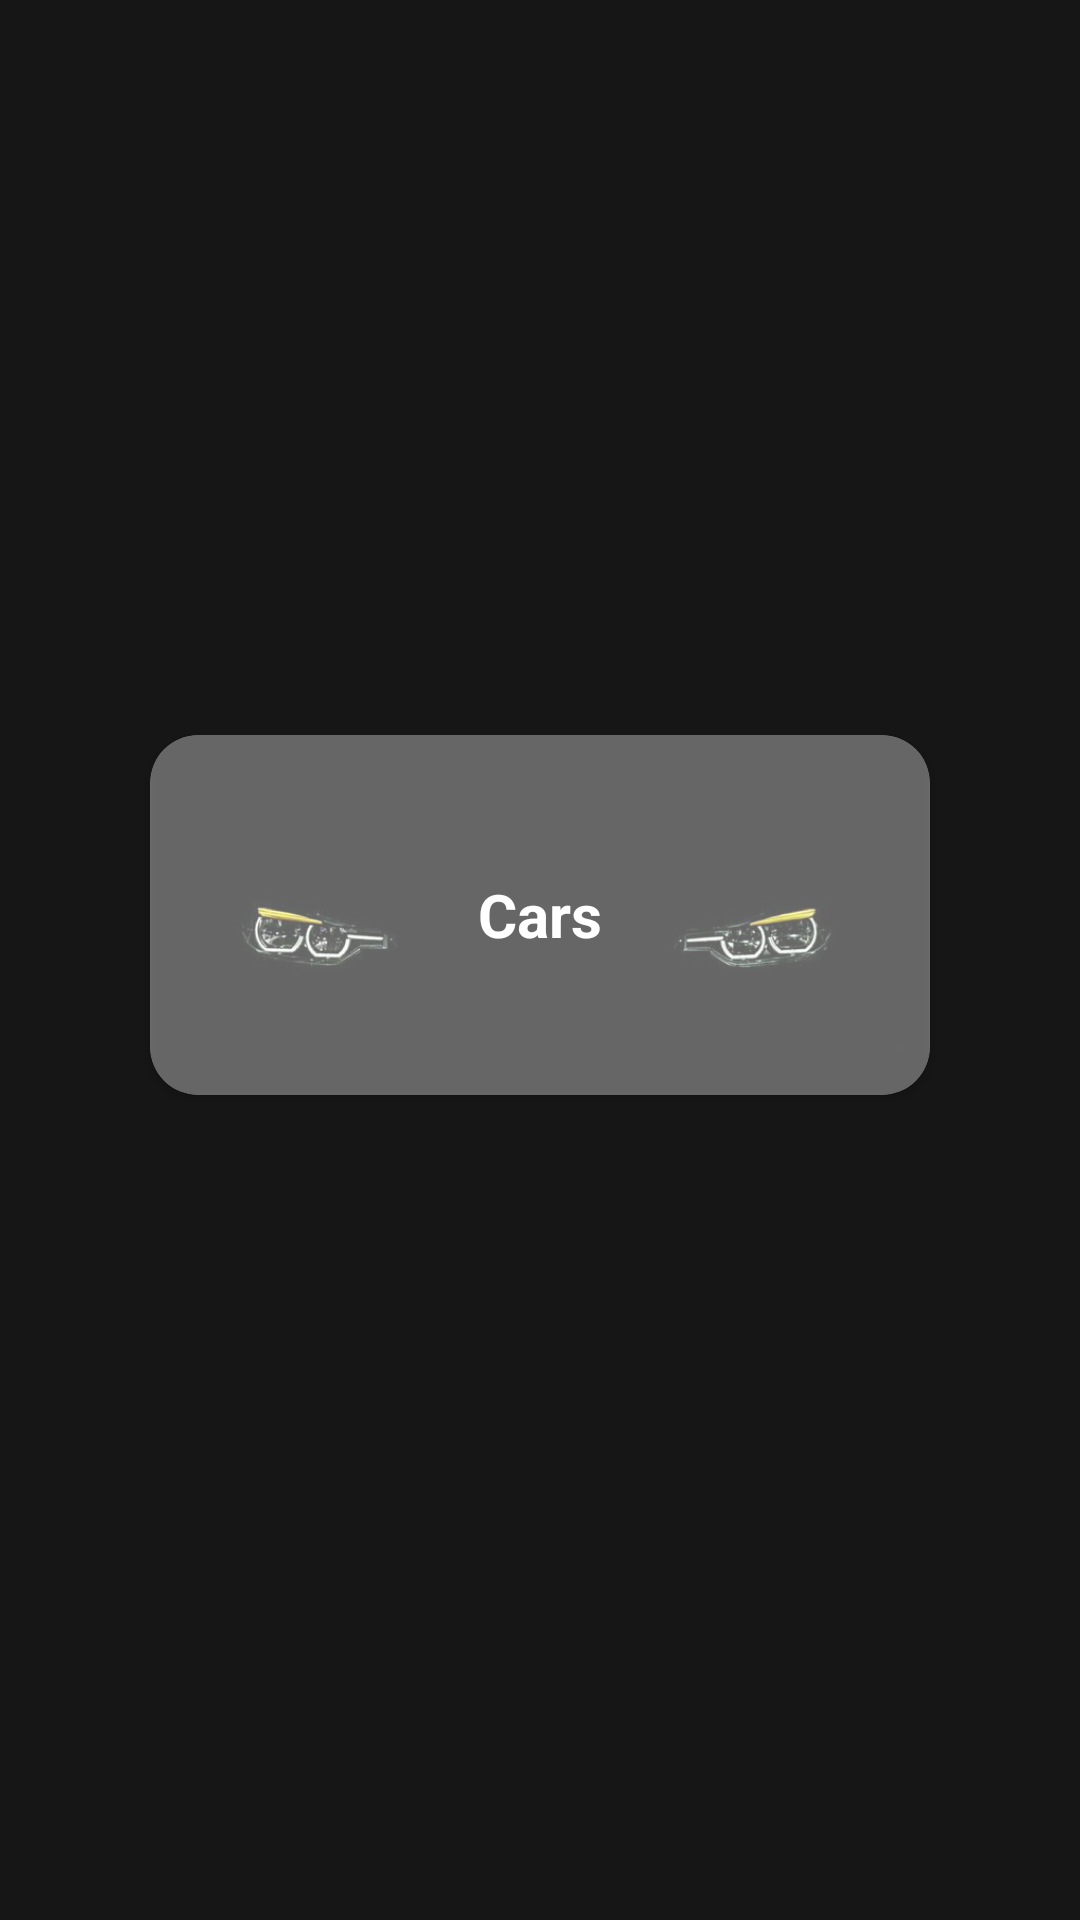

Produce the Android XML layout that renders to this screen, including the resource entries it uses.
<!-- AndroidManifest.xml: application theme Theme.Coches -->
<!-- res/layout/activity_vehiculo.xml -->
<?xml version="1.0" encoding="utf-8"?>
<androidx.constraintlayout.widget.ConstraintLayout xmlns:android="http://schemas.android.com/apk/res/android"
    xmlns:app="http://schemas.android.com/apk/res-auto"
    android:layout_width="match_parent"
    android:layout_height="match_parent"
    android:layout_gravity="center"
    android:background="@color/black">


    <LinearLayout
        android:layout_width="match_parent"
        android:layout_height="match_parent"
        android:gravity="center"
        android:orientation="vertical"
        android:padding="10dp">

        <androidx.cardview.widget.CardView
            android:layout_width="260dp"
            android:layout_height="120dp"
            android:layout_marginBottom="30dp"
            app:cardCornerRadius="16dp">

            <FrameLayout
                android:layout_width="match_parent"
                android:layout_height="match_parent">

                <ImageView
                    android:layout_width="match_parent"
                    android:layout_height="match_parent"
                    android:alpha="0.6"
                    android:scaleType="centerCrop"
                    android:src="@drawable/coche" />

                <TextView
                    android:id="@+id/cars"
                    android:layout_width="match_parent"
                    android:layout_height="match_parent"
                    android:layout_gravity="center"
                    android:gravity="center"
                    android:text="@string/cars"
                    android:textColor="@color/white"
                    android:textSize="20sp"
                    android:textStyle="bold" />
            </FrameLayout>


        </androidx.cardview.widget.CardView>

    </LinearLayout>
</androidx.constraintlayout.widget.ConstraintLayout>
<!-- resources referenced by this layout -->
<resources>
  <color name="black">#161616</color>
  <color name="white">#FFFFFFFF</color>
  <!-- drawable coche: jpeg bitmap (drawable, 12924 bytes) -->
  <string name="cars">Cars </string>
  <style name="Theme.Coches" parent="Theme.MaterialComponents.DayNight.DarkActionBar">
          
          <item name="colorPrimary">@color/purple_500</item>
          <item name="colorPrimaryVariant">@color/purple_700</item>
          <item name="colorOnPrimary">@color/white</item>
          
          <item name="colorSecondary">@color/teal_200</item>
          <item name="colorSecondaryVariant">@color/teal_700</item>
          <item name="colorOnSecondary">@color/black</item>
          
          <item name="android:statusBarColor">?attr/colorPrimaryVariant</item>
          
      </style>
  <color name="purple_500">#00212E</color>
  <color name="purple_700">#FF3700B3</color>
  <color name="teal_200">#2A3888</color>
  <color name="teal_700">#93A3FF</color>
</resources>
